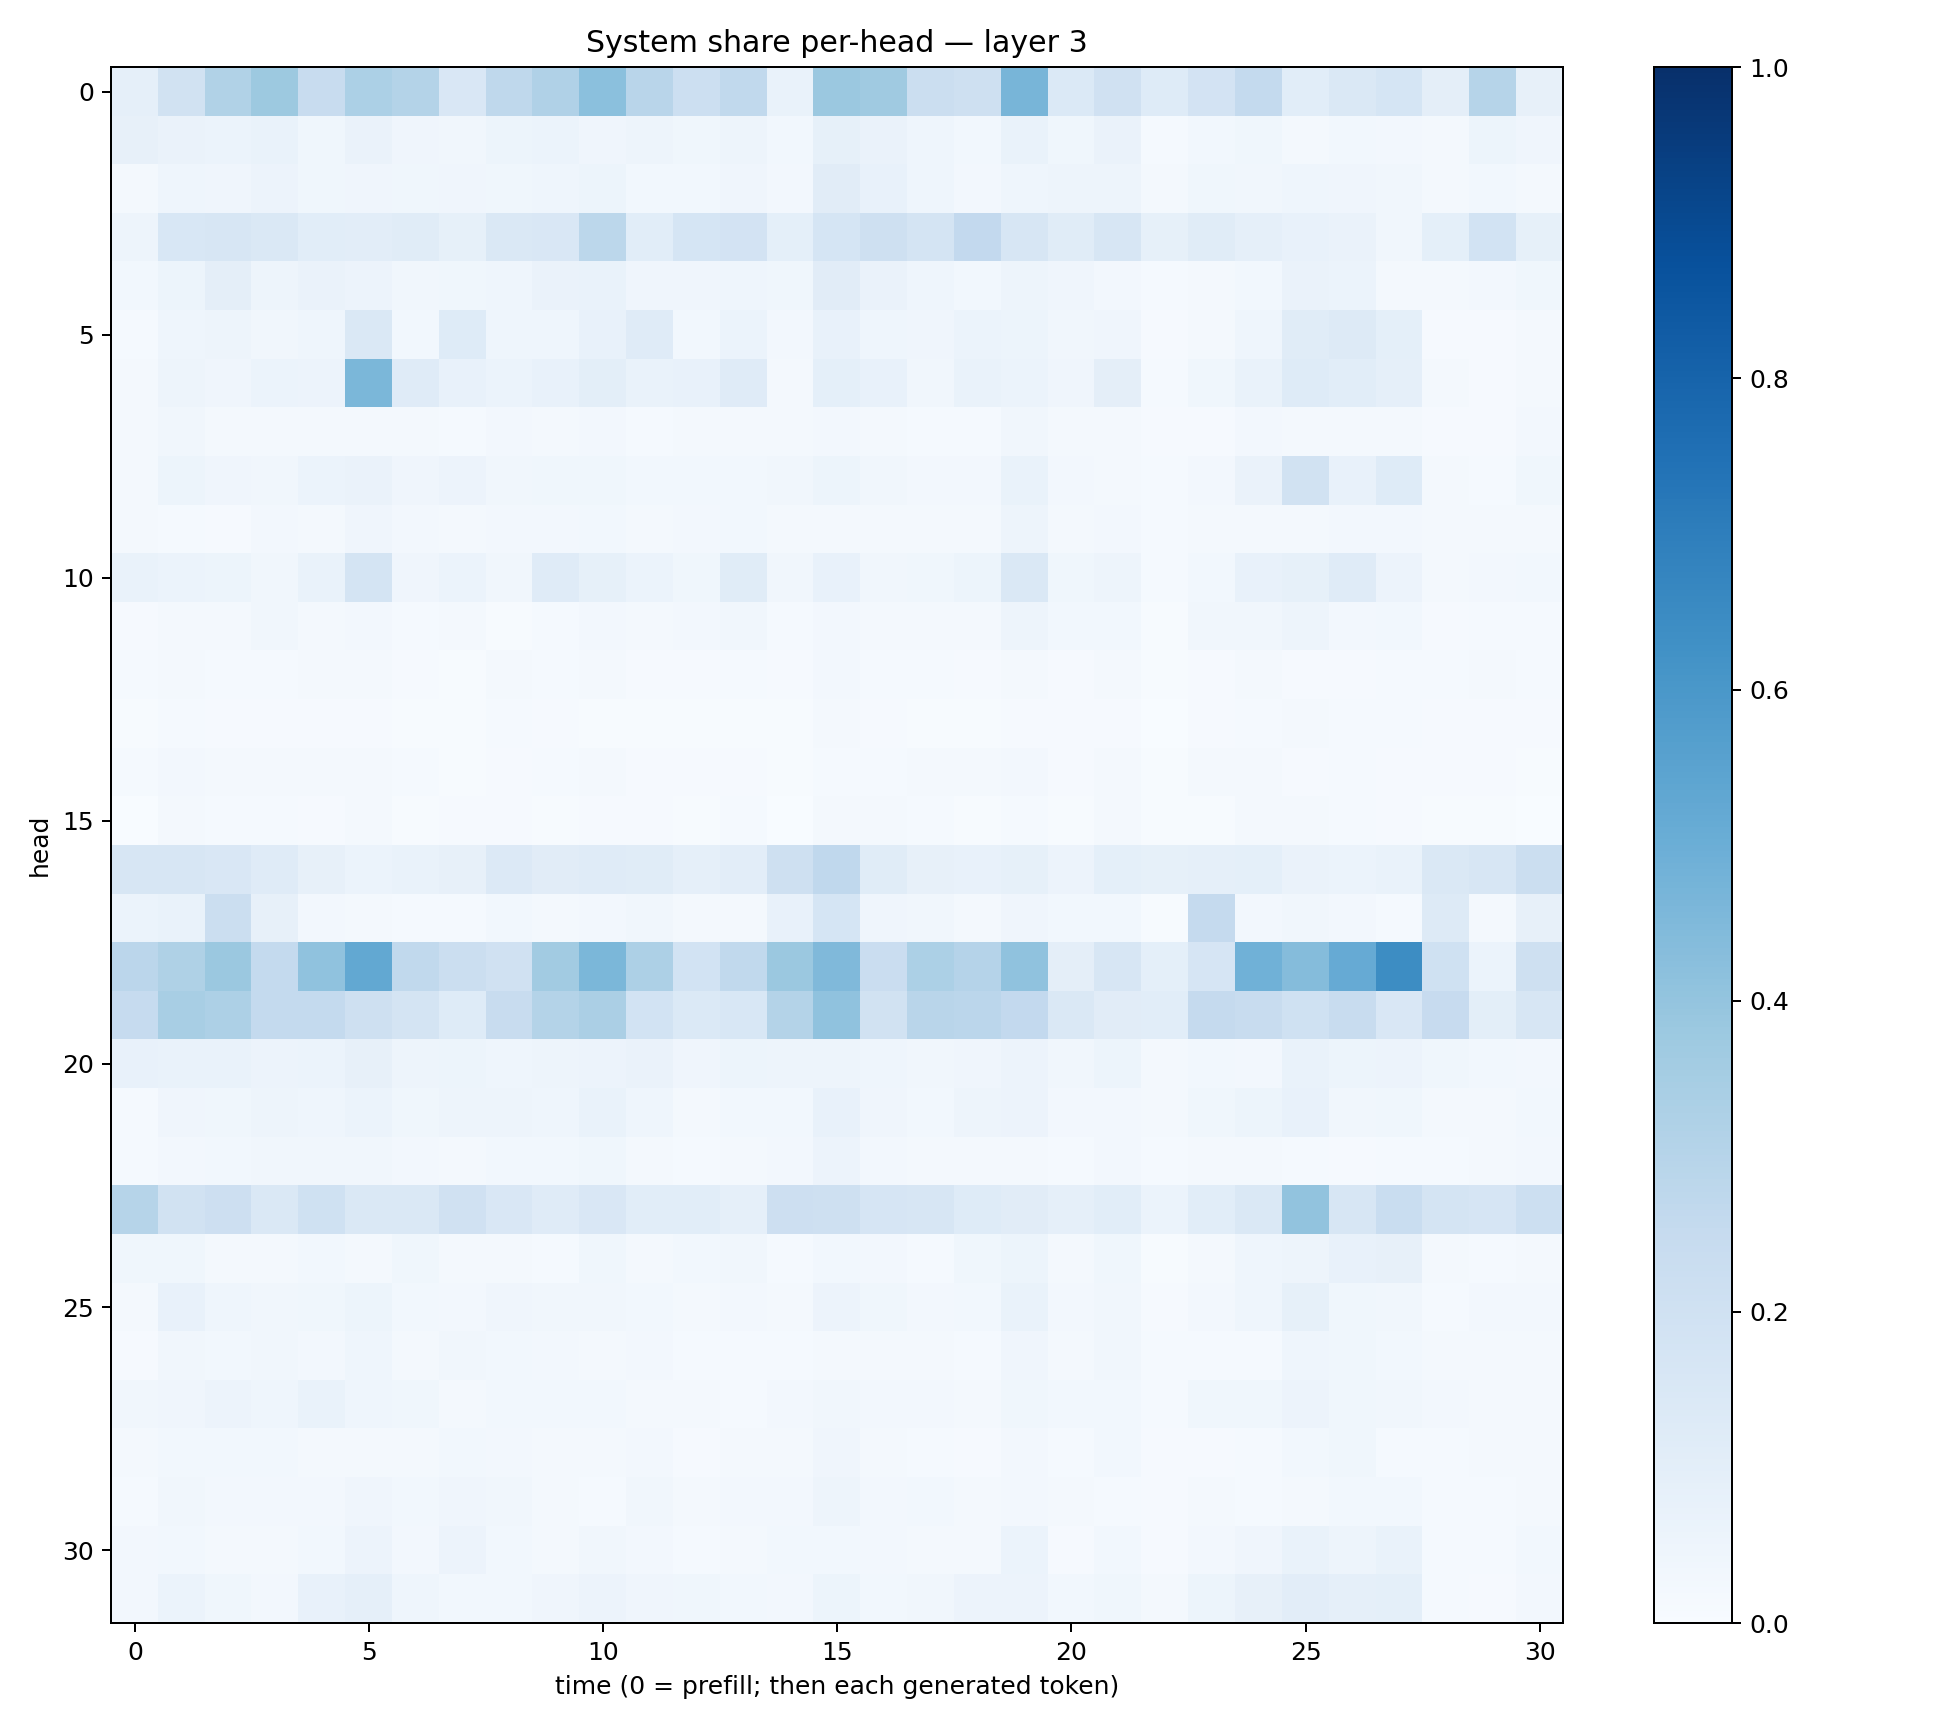

Source data for this figure (header and first rows):
0.08608212, 0.18796399, 0.3149829, 0.37554547, 0.23927963, 0.3297597, 0.30536646, 0.1520561, 0.2714269, 0.31750646, 0.41826612, 0.28983778, 0.21513015, 0.26506156, 0.069228955, 0.38157588, 0.3683203, 0.2203977, 0.20333326, 0.4651588, 0.1381083, 0.1976849, 0.12269687, 0.17970951
0.08162, 0.06366, 0.06221, 0.0694, 0.03537, 0.06619, 0.04003, 0.0325, 0.05357, 0.05923, 0.04179, 0.04751, 0.03624, 0.05028, 0.03115, 0.08454, 0.06259, 0.04352, 0.02775, 0.07022, 0.03623, 0.06303, 0.01475, 0.02852
0.02245, 0.04462, 0.04129, 0.05482, 0.03816, 0.03913, 0.03749, 0.0402, 0.03903, 0.04388, 0.05222, 0.02963, 0.02793, 0.03909, 0.02567, 0.111, 0.07312, 0.04483, 0.02345, 0.04452, 0.0469, 0.04907, 0.01851, 0.03604
0.04943, 0.1543, 0.1631, 0.1481, 0.1063, 0.1054, 0.117, 0.08394, 0.1476, 0.151, 0.2781, 0.107, 0.1691, 0.1807, 0.0911, 0.1706, 0.2042, 0.1735, 0.2595, 0.1582, 0.1171, 0.159, 0.08304, 0.1144
0.02744, 0.05253, 0.09722, 0.04729, 0.06258, 0.05762, 0.03401, 0.03639, 0.04408, 0.06536, 0.06739, 0.03976, 0.03984, 0.04448, 0.03765, 0.1108, 0.06524, 0.04348, 0.03041, 0.0505, 0.04162, 0.02574, 0.01489, 0.01572
0.01386, 0.04407, 0.04846, 0.03493, 0.04604, 0.1453, 0.02807, 0.124, 0.04441, 0.04447, 0.07635, 0.12, 0.02743, 0.06216, 0.02493, 0.07539, 0.04654, 0.03935, 0.06032, 0.05209, 0.03305, 0.04008, 0.009252, 0.01866
0.02127, 0.04931, 0.04263, 0.05927, 0.05809, 0.4599, 0.1195, 0.07599, 0.061, 0.07047, 0.1003, 0.06998, 0.0716, 0.1208, 0.0221, 0.09002, 0.07199, 0.03449, 0.06689, 0.06061, 0.03958, 0.09473, 0.01407, 0.03893
0.018, 0.03383, 0.01826, 0.01614, 0.01927, 0.02234, 0.0196, 0.01269, 0.0236, 0.01933, 0.02349, 0.01308, 0.02006, 0.01606, 0.01893, 0.0236, 0.0199, 0.01348, 0.01545, 0.03199, 0.018, 0.0197, 0.008169, 0.009156
0.0194, 0.05235, 0.04147, 0.0329, 0.06191, 0.06332, 0.03987, 0.05751, 0.03503, 0.0379, 0.03629, 0.02937, 0.03003, 0.03004, 0.0349, 0.05086, 0.03452, 0.02662, 0.0242, 0.0666, 0.02668, 0.02161, 0.01425, 0.02587
0.02165, 0.01265, 0.01094, 0.02368, 0.01772, 0.04097, 0.02651, 0.02238, 0.02409, 0.02397, 0.03125, 0.02173, 0.02694, 0.02787, 0.02285, 0.01783, 0.02159, 0.02221, 0.01737, 0.05042, 0.01874, 0.0246, 0.01477, 0.02047
0.06796, 0.0617, 0.05262, 0.03391, 0.06948, 0.1749, 0.04146, 0.06233, 0.03417, 0.12, 0.08217, 0.06183, 0.03878, 0.1151, 0.03337, 0.07329, 0.03338, 0.03903, 0.05429, 0.1412, 0.03698, 0.05005, 0.01174, 0.031
0.008805, 0.02328, 0.01702, 0.03229, 0.01711, 0.02575, 0.01328, 0.0188, 0.006954, 0.01233, 0.0241, 0.02014, 0.02563, 0.03393, 0.01324, 0.02702, 0.02212, 0.01851, 0.01949, 0.04706, 0.03002, 0.02965, 0.006911, 0.03477
0.01523, 0.01714, 0.01529, 0.014, 0.01758, 0.01668, 0.008361, 0.007742, 0.01947, 0.01469, 0.01706, 0.009683, 0.01164, 0.01446, 0.01036, 0.02583, 0.01485, 0.01235, 0.009663, 0.0214, 0.01127, 0.01814, 0.005536, 0.008243
0.006821, 0.01385, 0.01169, 0.009, 0.00908, 0.008084, 0.004803, 0.004191, 0.01392, 0.01006, 0.006986, 0.004796, 0.006959, 0.006879, 0.005218, 0.01764, 0.0089, 0.006164, 0.004428, 0.01008, 0.008289, 0.009892, 0.003422, 0.01101
0.01492, 0.02578, 0.01716, 0.01821, 0.01592, 0.01871, 0.01515, 0.006074, 0.0106, 0.01277, 0.0174, 0.01022, 0.009183, 0.01127, 0.00548, 0.01345, 0.01277, 0.01663, 0.01694, 0.02731, 0.00783, 0.01581, 0.005502, 0.02056
0.003819, 0.01822, 0.01196, 0.01348, 0.01124, 0.0211, 0.0075, 0.008637, 0.008845, 0.00732, 0.007964, 0.008644, 0.006313, 0.01271, 0.003327, 0.02077, 0.01715, 0.01206, 0.006233, 0.01463, 0.00744, 0.01599, 0.004438, 0.007364
0.1627, 0.1626, 0.1523, 0.1175, 0.08136, 0.06231, 0.06882, 0.07843, 0.1345, 0.1126, 0.1195, 0.1164, 0.08636, 0.102, 0.2061, 0.2664, 0.1154, 0.07838, 0.07705, 0.08288, 0.05648, 0.092, 0.08478, 0.08963
0.05969, 0.06824, 0.2258, 0.07973, 0.02728, 0.02018, 0.01341, 0.01176, 0.02874, 0.01909, 0.0244, 0.03252, 0.0189, 0.02319, 0.07566, 0.1702, 0.04086, 0.03265, 0.01693, 0.04269, 0.02841, 0.03056, 0.006136, 0.2507
0.2814, 0.3229, 0.3827, 0.2553, 0.4063, 0.5247, 0.2653, 0.2205, 0.1957, 0.361, 0.46, 0.3275, 0.1858, 0.263, 0.379, 0.447, 0.2286, 0.3308, 0.3032, 0.4098, 0.09507, 0.1565, 0.09072, 0.1672
0.2475, 0.3435, 0.3244, 0.2565, 0.2559, 0.2045, 0.1782, 0.125, 0.2389, 0.3049, 0.3322, 0.1865, 0.1383, 0.156, 0.3059, 0.4075, 0.1924, 0.2921, 0.2846, 0.2601, 0.1447, 0.1132, 0.1083, 0.2525
0.07759, 0.06721, 0.06657, 0.05648, 0.06213, 0.07879, 0.04949, 0.05113, 0.04647, 0.0506, 0.05493, 0.06521, 0.04257, 0.05312, 0.04815, 0.04757, 0.04339, 0.03343, 0.0425, 0.05637, 0.03228, 0.05311, 0.02172, 0.02829
0.01433, 0.03968, 0.03594, 0.04776, 0.04559, 0.0599, 0.03898, 0.04741, 0.04799, 0.04486, 0.06849, 0.04551, 0.01753, 0.02958, 0.02848, 0.0759, 0.04161, 0.02809, 0.04992, 0.05795, 0.02618, 0.02639, 0.01653, 0.036
0.013, 0.02605, 0.02856, 0.03173, 0.03278, 0.03271, 0.0247, 0.02258, 0.03064, 0.02997, 0.03556, 0.02022, 0.01528, 0.01894, 0.02644, 0.05669, 0.02501, 0.02224, 0.02209, 0.02031, 0.01451, 0.02688, 0.01207, 0.01704
0.2976, 0.1889, 0.2147, 0.1476, 0.2016, 0.1453, 0.1448, 0.198, 0.1503, 0.121, 0.15, 0.109, 0.1069, 0.08702, 0.2134, 0.2091, 0.1664, 0.1594, 0.1244, 0.1118, 0.08921, 0.1087, 0.06041, 0.1056
0.0388, 0.0388, 0.02319, 0.02306, 0.03082, 0.02087, 0.03848, 0.02321, 0.01798, 0.01561, 0.03539, 0.02136, 0.02937, 0.03495, 0.01467, 0.03087, 0.02438, 0.01466, 0.03626, 0.05332, 0.01904, 0.0389, 0.005651, 0.02093
0.02093, 0.07103, 0.0446, 0.0331, 0.03567, 0.0515, 0.02989, 0.02395, 0.04282, 0.03252, 0.03289, 0.02737, 0.01673, 0.02381, 0.01744, 0.05577, 0.03866, 0.0268, 0.02748, 0.06724, 0.0245, 0.03148, 0.011, 0.02441
0.008667, 0.03345, 0.0311, 0.0317, 0.02367, 0.04592, 0.02154, 0.03185, 0.02791, 0.02648, 0.02246, 0.02692, 0.01274, 0.01212, 0.01537, 0.02187, 0.01852, 0.01693, 0.01529, 0.03986, 0.0168, 0.03197, 0.01261, 0.0152
0.03501, 0.04281, 0.05536, 0.04401, 0.06657, 0.04618, 0.03529, 0.01645, 0.0282, 0.02924, 0.02939, 0.02102, 0.01746, 0.01555, 0.02347, 0.0323, 0.02508, 0.02564, 0.02261, 0.03741, 0.02782, 0.02794, 0.01522, 0.03579
0.01828, 0.02775, 0.03022, 0.02972, 0.02126, 0.01837, 0.01635, 0.02881, 0.02413, 0.01758, 0.01735, 0.02483, 0.01089, 0.01996, 0.02044, 0.04181, 0.01665, 0.01443, 0.01001, 0.02416, 0.01397, 0.03035, 0.008044, 0.01052
0.01268, 0.0334, 0.02533, 0.02719, 0.02556, 0.04206, 0.02827, 0.03941, 0.03478, 0.02143, 0.0123, 0.03238, 0.02291, 0.02401, 0.02398, 0.04991, 0.02402, 0.02959, 0.01572, 0.02669, 0.01991, 0.01517, 0.011, 0.01675
0.0265, 0.02937, 0.02178, 0.02329, 0.02814, 0.05726, 0.02609, 0.0563, 0.02875, 0.02126, 0.0317, 0.02533, 0.01185, 0.01961, 0.02767, 0.02943, 0.02492, 0.01621, 0.01867, 0.06162, 0.01112, 0.02915, 0.01172, 0.02653
0.02612, 0.05904, 0.03803, 0.02477, 0.07487, 0.08841, 0.04582, 0.0297, 0.02842, 0.03961, 0.05739, 0.03927, 0.03601, 0.02906, 0.02458, 0.05184, 0.0306, 0.03367, 0.05657, 0.05832, 0.029, 0.03579, 0.01989, 0.05132
